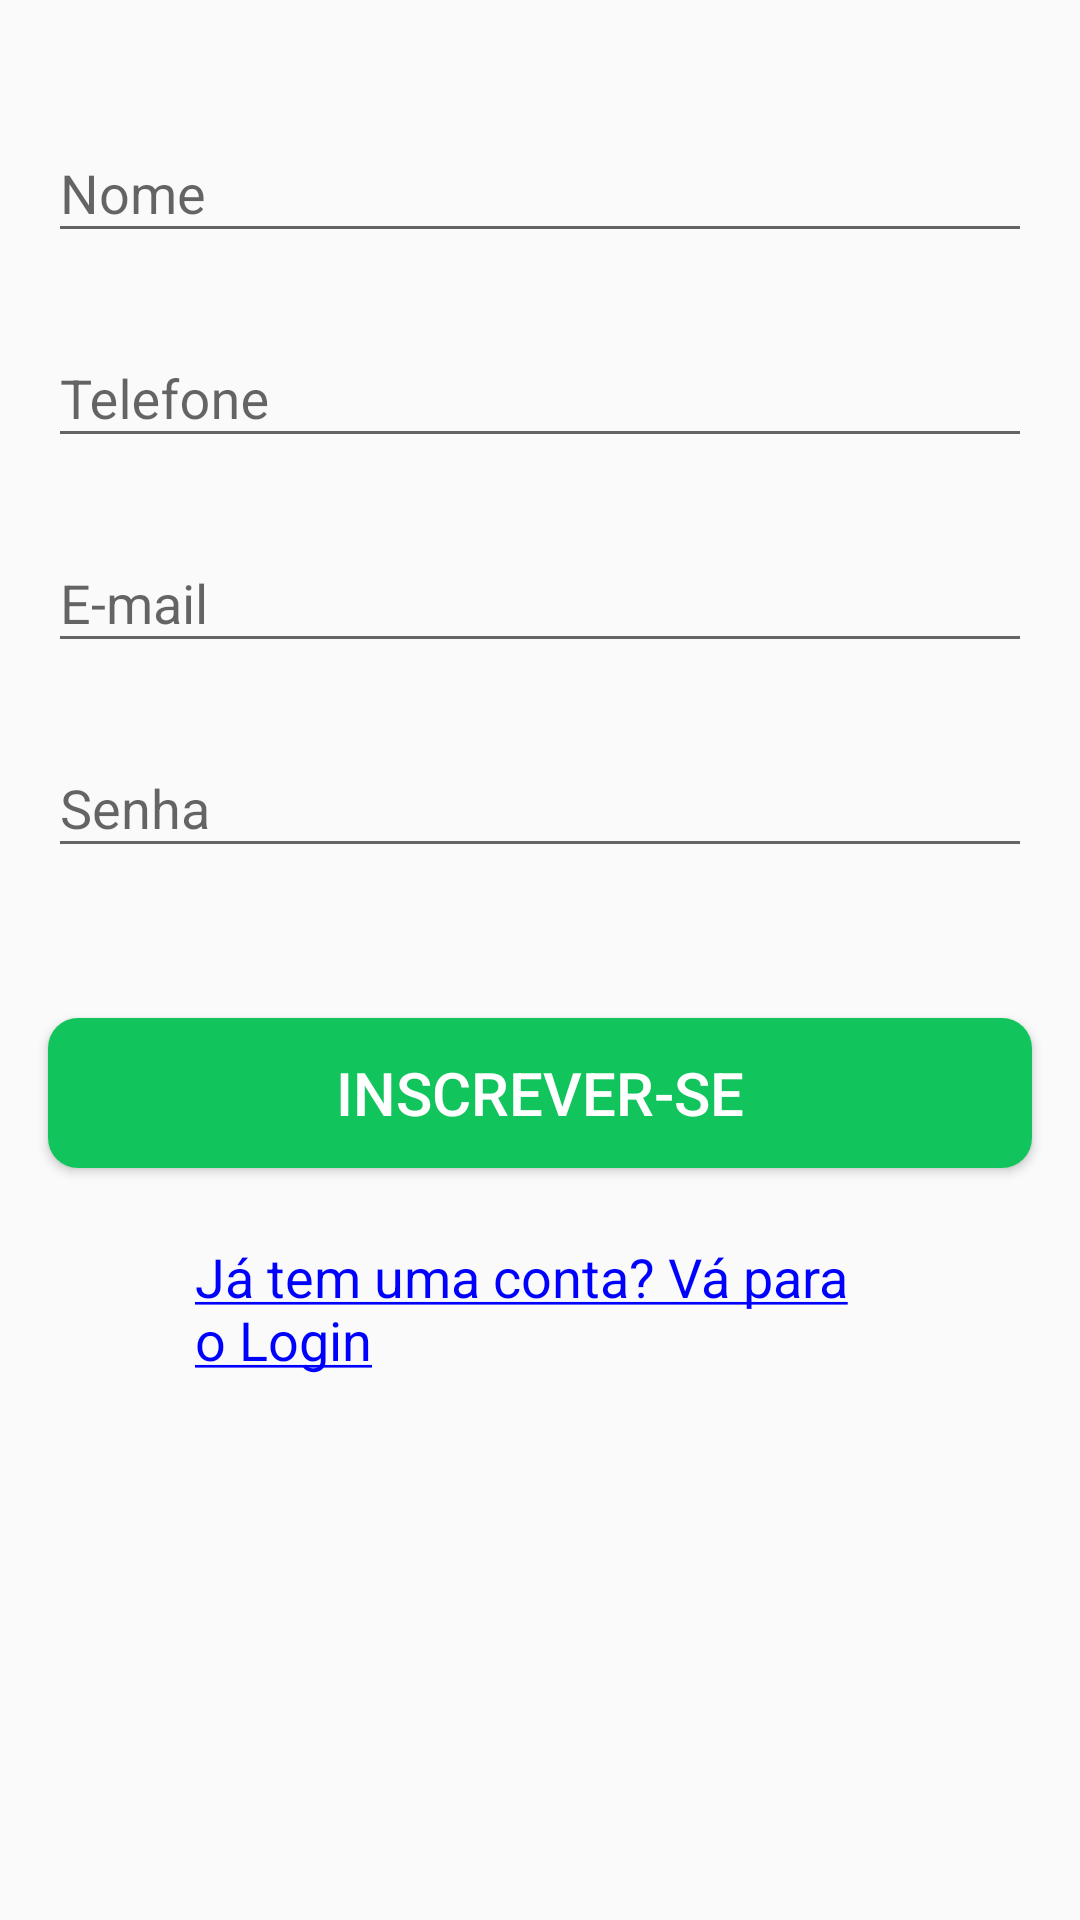

Reconstruct the res/layout file that produces this screen, plus the resources it refers to.
<!-- AndroidManifest.xml: activity theme Theme.AppCompat.NoActionBar -->
<!-- res/layout/activity_signup.xml -->
<?xml version="1.0" encoding="utf-8"?>
<androidx.constraintlayout.widget.ConstraintLayout xmlns:android="http://schemas.android.com/apk/res/android"
    xmlns:app="http://schemas.android.com/apk/res-auto"
    xmlns:tools="http://schemas.android.com/tools"
    android:layout_width="match_parent"
    android:layout_height="match_parent"
    tools:context=".activities.SignupActivity">

    <androidx.core.widget.NestedScrollView
        android:layout_width="match_parent"
        android:layout_height="match_parent"
        android:fillViewport="true">

        <androidx.constraintlayout.widget.ConstraintLayout
            android:layout_width="match_parent"
            android:layout_height="match_parent">

            <ImageView
                android:id="@+id/imageView"
                android:layout_width="0dp"
                android:layout_height="wrap_content"
                android:layout_marginStart="16dp"
                android:layout_marginLeft="16dp"
                android:layout_marginTop="16dp"
                android:layout_marginEnd="16dp"
                android:layout_marginRight="16dp"
                android:src="@drawable/title"
                app:layout_constraintEnd_toEndOf="parent"
                app:layout_constraintStart_toStartOf="parent"
                app:layout_constraintTop_toTopOf="parent" />

            <com.google.android.material.textfield.TextInputLayout
                android:id="@+id/nameTIL"
                android:layout_width="0dp"
                android:layout_height="wrap_content"
                android:layout_marginStart="16dp"
                android:layout_marginLeft="16dp"
                android:layout_marginTop="16dp"
                android:layout_marginEnd="16dp"
                android:layout_marginRight="16dp"
                app:layout_constraintEnd_toEndOf="parent"
                app:layout_constraintStart_toStartOf="parent"
                app:layout_constraintTop_toBottomOf="@+id/imageView">

                <com.google.android.material.textfield.TextInputEditText
                    android:id="@+id/nameET"
                    android:layout_width="match_parent"
                    android:layout_height="wrap_content"
                    android:hint="@string/hint_name"
                    android:inputType="text" />
            </com.google.android.material.textfield.TextInputLayout>

            <com.google.android.material.textfield.TextInputLayout
                android:id="@+id/phoneTIL"
                android:layout_width="0dp"
                android:layout_height="wrap_content"
                android:layout_marginStart="16dp"
                android:layout_marginLeft="16dp"
                android:layout_marginTop="16dp"
                android:layout_marginEnd="16dp"
                android:layout_marginRight="16dp"
                app:layout_constraintEnd_toEndOf="parent"
                app:layout_constraintStart_toStartOf="parent"
                app:layout_constraintTop_toBottomOf="@+id/nameTIL">

                <com.google.android.material.textfield.TextInputEditText
                    android:id="@+id/phoneET"
                    android:layout_width="match_parent"
                    android:layout_height="wrap_content"
                    android:hint="@string/hint_phone"
                    android:inputType="phone" />
            </com.google.android.material.textfield.TextInputLayout>

            <com.google.android.material.textfield.TextInputLayout
                android:id="@+id/emailTIL"
                android:layout_width="0dp"
                android:layout_height="wrap_content"
                android:layout_marginStart="16dp"
                android:layout_marginLeft="16dp"
                android:layout_marginTop="16dp"
                android:layout_marginEnd="16dp"
                android:layout_marginRight="16dp"
                app:layout_constraintEnd_toEndOf="parent"
                app:layout_constraintStart_toStartOf="parent"
                app:layout_constraintTop_toBottomOf="@+id/phoneTIL">

                <com.google.android.material.textfield.TextInputEditText
                    android:id="@+id/emailET"
                    android:layout_width="match_parent"
                    android:layout_height="wrap_content"
                    android:hint="@string/hint_email"
                    android:inputType="textEmailAddress" />
            </com.google.android.material.textfield.TextInputLayout>

            <com.google.android.material.textfield.TextInputLayout
                android:id="@+id/passwordTIL"
                android:layout_width="0dp"
                android:layout_height="wrap_content"
                android:layout_marginStart="16dp"
                android:layout_marginLeft="16dp"
                android:layout_marginTop="16dp"
                android:layout_marginEnd="16dp"
                android:layout_marginRight="16dp"
                app:layout_constraintEnd_toEndOf="parent"
                app:layout_constraintStart_toStartOf="parent"
                app:layout_constraintTop_toBottomOf="@+id/emailTIL">

                <com.google.android.material.textfield.TextInputEditText
                    android:id="@+id/passwordET"
                    android:layout_width="match_parent"
                    android:layout_height="wrap_content"
                    android:hint="@string/hint_password"
                    android:inputType="textPassword" />
            </com.google.android.material.textfield.TextInputLayout>


            <Button
                android:id="@+id/buttonSignup"
                style="@style/StandardButton"
                android:layout_width="0dp"
                android:layout_height="@dimen/standard_height"
                android:layout_marginStart="16dp"
                android:layout_marginTop="50dp"
                android:layout_marginEnd="16dp"
                android:onClick="onLogin"
                android:text="@string/button_signup"
                app:layout_constraintEnd_toEndOf="parent"
                app:layout_constraintHorizontal_bias="0.0"
                app:layout_constraintStart_toStartOf="parent"
                app:layout_constraintTop_toBottomOf="@+id/passwordTIL" />

            <TextView
                android:id="@+id/loginTV"
                style="@style/LinkText"
                android:layout_width="0dp"
                android:layout_height="wrap_content"
                android:layout_marginStart="65dp"
                android:layout_marginTop="24dp"
                android:layout_marginEnd="64dp"
                android:clickable="true"
                android:onClick="onSignup"
                android:text="@string/text_login"
                app:layout_constraintEnd_toEndOf="parent"
                app:layout_constraintStart_toStartOf="parent"
                app:layout_constraintTop_toBottomOf="@+id/buttonSignup" />
        </androidx.constraintlayout.widget.ConstraintLayout>


    </androidx.core.widget.NestedScrollView>

    <LinearLayout
        android:id="@+id/progressLayout"
        android:layout_width="match_parent"
        android:layout_height="match_parent"
        app:layout_constraintTop_toTopOf="parent"
        app:layout_constraintBottom_toBottomOf="parent"
        app:layout_constraintLeft_toLeftOf="parent"
        app:layout_constraintRight_toRightOf="parent"
        android:orientation="vertical"
        android:gravity="center"
        android:background="@color/colorTrasparent_grey"
        android:visibility="gone">

        <ProgressBar
            android:layout_width="wrap_content"
            android:layout_height="wrap_content"/>
    </LinearLayout>


</androidx.constraintlayout.widget.ConstraintLayout>
<!-- resources referenced by this layout -->
<resources>
  <color name="colorTrasparent_grey">#99cccccc</color>
  <dimen name="standard_height">50dp</dimen>
  <string name="button_signup">Inscrever-se</string>
  <string name="hint_email">E-mail</string>
  <string name="hint_name">Nome</string>
  <string name="hint_password">Senha</string>
  <string name="hint_phone">Telefone</string>
  <string name="text_login"><u>Já tem uma conta? Vá para o Login</u></string>
  <style name="LinkText" parent="Text">
          <item name="android:textColor">@color/blue</item>
      </style>
  <style name="StandardButton">
          <item name="android:background">@drawable/satandard_button_rounded</item>
          <item name="android:textColor">@color/colorWhite</item>
          <item name="android:textSize">@dimen/standard_text_size</item>
          <item name="android:foreground">?attr/selectableItemBackground</item>
      </style>
  <style name="Theme.AppCompat.NoActionBar">
          <item name="windowActionBar">false</item>
          <item name="windowNoTitle">true</item>
      </style>
  <style name="Text">
          <item name="android:textSize">18sp</item>
          <item name="android:textColor">@color/colorWhite</item>
      </style>
  <color name="blue">#0000ff</color>34b7f1
  <!-- drawable satandard_button_rounded (drawable) -->
  <?xml version="1.0" encoding="utf-8"?>
  <shape xmlns:android="http://schemas.android.com/apk/res/android"
      android:shape="rectangle">
  
      <solid android:color="@color/colorAccent"/>
      <corners android:radius="@dimen/standard_button_radius"/>
  
  </shape>
  <color name="colorWhite">#ffffff</color>
  <dimen name="standard_text_size">20sp</dimen>
  <color name="colorAccent">#11c55c</color>
  <dimen name="standard_button_radius">10sp</dimen>
</resources>
